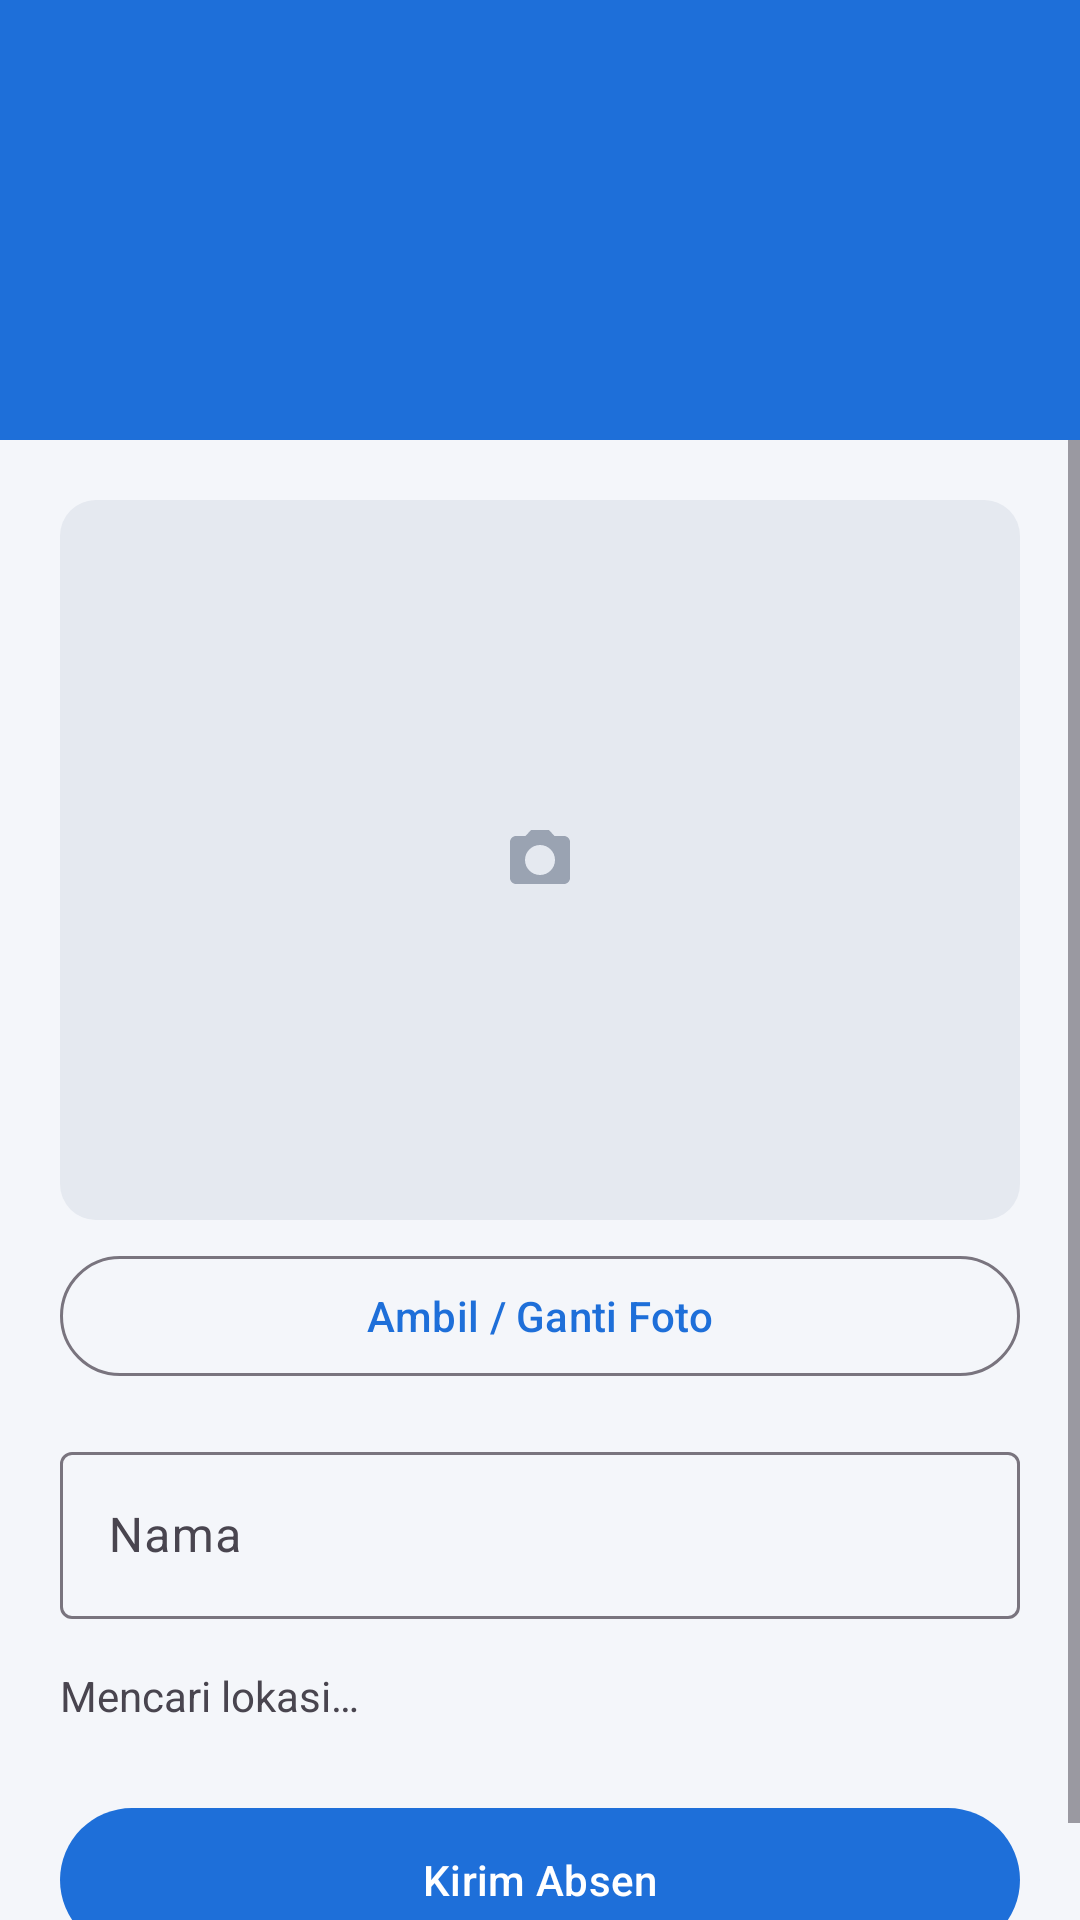

Here is an Android app screen rendered from its layout file. Give the layout XML and the strings, colors and styles it references.
<!-- AndroidManifest.xml: application theme Theme.AbsensiKu -->
<!-- res/layout/activity_absen.xml -->
<?xml version="1.0" encoding="utf-8"?>
<LinearLayout xmlns:android="http://schemas.android.com/apk/res/android"
    xmlns:app="http://schemas.android.com/apk/res-auto"
    android:layout_width="match_parent" android:layout_height="match_parent"
    android:orientation="vertical">

    <com.google.android.material.appbar.MaterialToolbar
        android:id="@+id/toolbar" android:layout_width="match_parent"
        android:layout_height="?actionBarSize" android:background="@color/primary"
        app:navigationIcon="@drawable/ic_back" app:navigationIconTint="@color/white"
        app:titleTextColor="@color/white" />

    <LinearLayout
        android:layout_width="match_parent" android:layout_height="wrap_content"
        android:background="@color/primary" android:orientation="vertical"
        android:paddingStart="20dp" android:paddingEnd="20dp" android:paddingBottom="14dp">
        <LinearLayout
            android:layout_width="match_parent" android:layout_height="wrap_content"
            android:gravity="center_vertical" android:orientation="horizontal">
            <TextView
                android:id="@+id/tvTanggal" android:layout_width="0dp"
                android:layout_height="wrap_content" android:layout_weight="1"
                android:textColor="@color/white" android:textSize="14sp" />
            <TextView
                android:id="@+id/tvJam" android:layout_width="wrap_content"
                android:layout_height="wrap_content" android:textColor="@color/white"
                android:textSize="22sp" android:textStyle="bold" />
        </LinearLayout>
        <TextView
            android:id="@+id/tvStatus" android:layout_width="match_parent"
            android:layout_height="wrap_content" android:layout_marginTop="2dp"
            android:textColor="#DCE8FA" android:textSize="13sp" />
        <TextView
            android:id="@+id/tvAturan" android:layout_width="match_parent"
            android:layout_height="wrap_content" android:layout_marginTop="2dp"
            android:textColor="#DCE8FA" android:textSize="13sp" />
    </LinearLayout>

    <ScrollView android:layout_width="match_parent" android:layout_height="match_parent">
        <LinearLayout
            android:layout_width="match_parent" android:layout_height="wrap_content"
            android:orientation="vertical" android:padding="20dp">

            <ImageView
                android:id="@+id/ivFoto" android:layout_width="match_parent"
                android:layout_height="240dp" android:background="@drawable/bg_foto"
                android:contentDescription="Foto absen" android:padding="72dp"
                android:scaleType="centerInside" android:src="@drawable/ic_camera"
                app:tint="#9AA3B2" />

            <com.google.android.material.button.MaterialButton
                android:id="@+id/btnFoto"
                style="@style/Widget.Material3.Button.OutlinedButton"
                android:layout_width="match_parent" android:layout_height="wrap_content"
                android:layout_marginTop="8dp" android:text="Ambil / Ganti Foto" />

            <com.google.android.material.textfield.TextInputLayout
                android:id="@+id/tilNama"
                style="@style/Widget.Material3.TextInputLayout.OutlinedBox"
                android:layout_width="match_parent" android:layout_height="wrap_content"
                android:layout_marginTop="16dp" android:hint="Nama">
                <com.google.android.material.textfield.TextInputEditText
                    android:id="@+id/etNama" android:layout_width="match_parent"
                    android:layout_height="wrap_content" android:inputType="textPersonName" />
            </com.google.android.material.textfield.TextInputLayout>

            <TextView
                android:id="@+id/tvLokasi" android:layout_width="match_parent"
                android:layout_height="wrap_content" android:layout_marginTop="16dp"
                android:drawablePadding="10dp" android:drawableStart="@drawable/ic_place"
                android:drawableTint="@color/primary" android:gravity="center_vertical"
                android:text="Mencari lokasi…" />

            <com.google.android.material.textfield.TextInputLayout
                android:id="@+id/tilKeterangan"
                style="@style/Widget.Material3.TextInputLayout.OutlinedBox"
                android:layout_width="match_parent" android:layout_height="wrap_content"
                android:layout_marginTop="16dp" android:hint="Alasan izin" android:visibility="gone">
                <com.google.android.material.textfield.TextInputEditText
                    android:id="@+id/etKeterangan" android:layout_width="match_parent"
                    android:layout_height="wrap_content" android:inputType="textMultiLine"
                    android:minLines="3" />
            </com.google.android.material.textfield.TextInputLayout>

            <com.google.android.material.button.MaterialButton
                android:id="@+id/btnKirim" android:layout_width="match_parent"
                android:layout_height="56dp" android:layout_marginTop="24dp" android:text="Kirim Absen" />
        </LinearLayout>
    </ScrollView>
</LinearLayout>
<!-- resources referenced by this layout -->
<resources>
  <color name="primary">#1E6FD9</color>
  <color name="white">#FFFFFF</color>
  <!-- drawable bg_foto (drawable) -->
  <shape xmlns:android="http://schemas.android.com/apk/res/android" android:shape="rectangle">
      <solid android:color="#E5E9F0" />
      <corners android:radius="12dp" />
  </shape>
  <!-- drawable ic_camera (drawable) -->
  <vector xmlns:android="http://schemas.android.com/apk/res/android"
      android:width="24dp" android:height="24dp"
      android:viewportWidth="24" android:viewportHeight="24"
      android:tint="?attr/colorControlNormal">
      <path android:fillColor="@android:color/white" android:pathData="M9,2L7.17,4H4c-1.1,0 -2,0.9 -2,2v12c0,1.1 0.9,2 2,2h16c1.1,0 2,-0.9 2,-2V6c0,-1.1 -0.9,-2 -2,-2h-3.17L15,2H9zM12,17c-2.76,0 -5,-2.24 -5,-5s2.24,-5 5,-5 5,2.24 5,5 -2.24,5 -5,5z" />
  </vector>
  <style name="Theme.AbsensiKu" parent="Theme.Material3.Light.NoActionBar">
          <item name="colorPrimary">@color/primary</item>
          <item name="colorOnPrimary">@color/white</item>
          <item name="android:statusBarColor">@color/primary_dark</item>
          <item name="android:windowBackground">@color/bg</item>
      </style>
  <color name="primary_dark">#1553A6</color>
  <color name="bg">#F4F6FA</color>
</resources>
